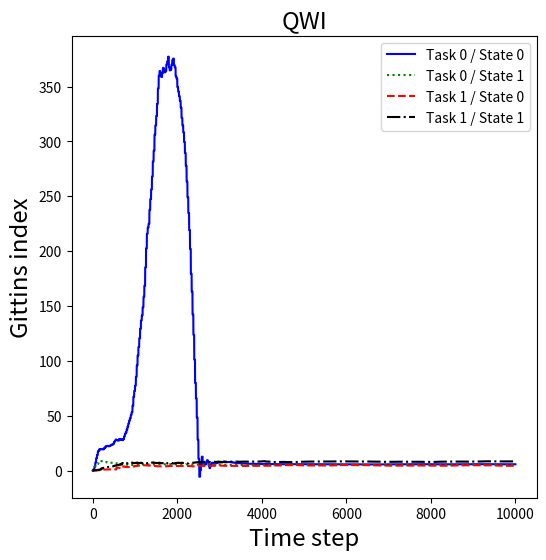
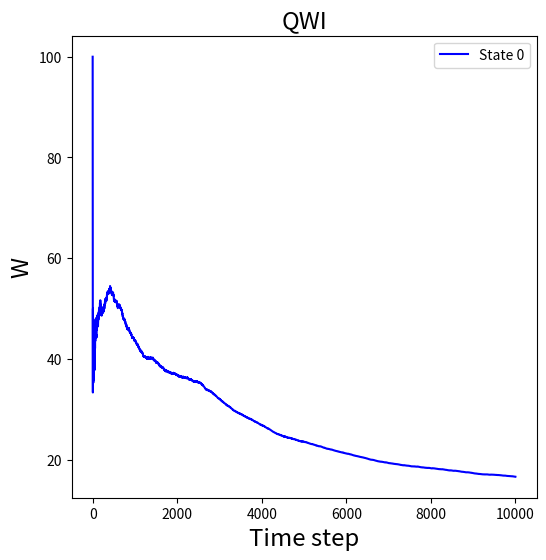

Generate these figures, in order, with matplotlib:
# -*- coding: utf-8 -*-
"""
Created on Tue Aug 20 08:26:20 2024

@author: Harshit
"""

#!/usr/bin/env python
# coding: utf-8
#Deteriorating arms - 
#for restart paper toy problem. 3 states, 2 arms.
#0,1,2 states 2 has highest gittins. so when you are passive you setup TPM such that you can only visit worse off (lower gittins) states. if 0,1,2 are in increasing gittins, you can only visit 0 from 1 if that arm is passive.
# In[114]:


import numpy as np
import math
import matplotlib.pyplot as plt
from collections import defaultdict
import pandas as pd
import random
import csv
# In[115]:


#initialise-
Q = np.zeros((2,2,2,2))

hist0 = []
hist1 = []
hist2 = []
hist3 = []
hist4 = []


hist00 = []
hist01 = []
hist10 = []
hist11 = []

W = np.zeros((2,2))


# Define the default factory function
def default_float_value():
    return 0.0

# Create the defaultdict
V = defaultdict(default_float_value)
V_true = defaultdict(default_float_value)

def calculate_bellman_final(state,W):  
    s_full = tuple(state)
    v_vals = [0]*5
    actions = [[1,0,0,0,0],[0,1,0,0,0],[0,0,1,0,0],[0,0,0,1,0],[0,0,0,0,1]]
    for i in range(len(state)):
        reward = get_reward(state, actions[i])
        next_state,prob = transition(state,actions[i])
        ns_full = tuple(next_state)
        v_vals[i] = next(x for x in reward if x != 0) + 0.9*(prob)*(V[ns_full])
        
    #V[s_full] = np.max(v_vals)
    
    whittle_state = []
    for i in range(len(state)):
        whittle_state.append(W[state[i]])
    max_arm = np.argmax(whittle_state)
    
    V[s_full] = v_vals[max_arm]


def bellman_relative_error(V, V_true):
    relative_errors = []
    for s_full in V_true.keys():
        if V_true[s_full] !=0:
            relative_errors.append(np.abs((V[s_full] - V_true[s_full])) / V_true[s_full])
        else:
            relative_errors.append(0)
    return np.mean(relative_errors)

reg = []
def regret(s, next_state):
    change = np.subtract(next_state, s)
    #print("s_input",s)
    #print("s_output",next_state)
    #print("change",change)
    if np.nonzero(change)[0] == np.argmax(s):
        reg.append(1)
        #print("append 1")
    else:
        reg.append(0)
        #print("append 0")

# In[116]:
from copy import deepcopy 

class envir():
    def __init__(self):
        self.P_zero =[(0.3,0.7),
                      (0.7,0.3)]
        self.P_one = [(0.9,0.1),
                      (0.1,0.9)]
        self.rewards = [(1,10),
                        (1,10)]
    def step(self,s,action):
        next_state = deepcopy(s)
        reward = [0]*len(s)
        
        if action == 0:
            next_state[action]= np.random.choice(2,p=self.P_zero[s[action]])
        else:
            next_state[action]= np.random.choice(2,p=self.P_one[s[action]])
        reward[action] = self.rewards[s[action]][next_state[action]]
        return next_state,reward
    
    

def select_action(s,M,epsilon):
    r = random.random()
    if r < epsilon:
        action = np.random.choice(2)
    else:
        gre = [0]*len(s)
        for i in range(len(s)):
            gre[i] = M[s[i]][i]
            
        action = np.argmax(gre)
        
    return action

            
def check_best_action(state):
    if state[1] == 1:
        return 1
    elif state[0] == 0:
        return 0
    elif state[0] == 1:
        return 0 
    else:
        return 1 


    


# In[117]:

hist = [[[],[],[],[],[],[],[],[],[],[]]]*5
print(hist)

histV = []
BRE = []
plt_wrong_actions = []
def game():
    gamma = 0.9
    episodes = 10000
    rate = 0.3
    env = envir()
    epsilon = 0.2
    state = np.random.choice(2,2)
    cumm_wrong_steps = []
    '''
    for episode_no in range(100000):   
        s_full = tuple(state)
        v_vals = [0]*5
        state = np.random.choice(5,5)
        actions = [[1,0,0,0,0],[0,1,0,0,0],[0,0,1,0,0],[0,0,0,1,0],[0,0,0,0,1]]
        for i in range(len(state)):
            reward = get_reward(state, actions[i])
            next_state,prob = transition(state,actions[i])
            ns_full = tuple(next_state)
            v_vals[i] = next(x for x in reward if x != 0) + 0.9*(prob)*(V_true[ns_full])
            
        V_true[s_full] = np.max(v_vals)
        
    print(V_true)
    state = np.random.choice(5,5)
    episode_no = 0
    '''
    
    for episode_no in range(episodes):
        state = np.random.choice(2,2)
    
        hist00.append(W[0][0])
        hist01.append(W[1][0])
        hist10.append(W[0][1])
        hist11.append(W[1][1])
        
        if episode_no==0:
            learning_rate = 0.3
            beta = 0.2
        if episode_no>=1:
            learning_rate = 0.3 / math.ceil(episode_no / 5000)
            if(episode_no%20==0):
                beta = 0.2 / (1 + math.ceil(episode_no * math.log(episode_no) / 5000))
            else:
                beta = 0
        
        task = select_action(s=state,M=W,epsilon=epsilon)
        #epsilon = max(0.1,epsilon*0.999)
        action = [0]*len(state)
        action[task] = 1
        task_opt = check_best_action(state)
        if task != task_opt:
            cumm_wrong_steps.append(1)
        else:
            cumm_wrong_steps.append(0)
        next_state, reward = env.step(state,task)
        plt_wrong_actions.append(np.mean(cumm_wrong_steps)*100)
       # calculate_bellman_final(state,W)

        for i in range(2):
            for k in range(2):
                Q[state[i]][action[i]][k][i] += learning_rate*((1-action[i])*(W[k][i])+action[i]*reward[i]+gamma*(max(Q[next_state[i]][0][k][i],Q[next_state[i]][1][k][i]))-Q[state[i]][action[i]][k][i])
        
        for i in range(2):
            for j in range(2):
                W[j][i] += beta*(Q[j][1][j][i]-Q[j][0][j][i])
        
        
        state = next_state
        '''
        #V_values = calculate_v_values(Q0, Q1)
        BRE.append(bellman_relative_error(V, V_true))
        #histV.append(V_values)
        regret(state,next_state)
        '''
    csv_file_path = 'QWI_toy.csv'
    print("CWS: ",sum(cumm_wrong_steps))
    
    # Write the two lists to the CSV file side by side
    with open(csv_file_path, 'w', newline='') as csv_file:
        csv_writer = csv.writer(csv_file)
        csv_writer.writerow(['State0','State1','State2','State3'])  # Optional header row
        csv_writer.writerows(zip(hist00, hist01, hist10, hist11))

    print(f"The two lists have been saved to {csv_file_path}")
    
    
    filename = 'percent_wrong_QWI.csv'

    # Writing to CSV file
    with open(filename, 'w', newline='') as csvfile:
        writer = csv.writer(csvfile)
        writer.writerow(['percent_wrong'])  # Writing the header
        for value in plt_wrong_actions:
            writer.writerow([value])  # Writing each value in a new row
    
    
            
    
        

# In[118]:


game()
'''

data = {
    'W[0]': hist0,
    'W[1]': hist1,
    'W[2]': hist2,
    'W[3]': hist3,
    'W[4]': hist4
}

# Create a DataFrame from the dictionary
df = pd.DataFrame(data)

# Save the DataFrame to a CSV file
df.to_csv('best_run_QWI.csv', index=False)
# In[119]:

'''
print(W)

"""
plt.figure(figsize=(6,6))
plt.title('Q values for k = 0',fontsize='xx-large')
plt.xlabel('Time step', fontsize = 'xx-large')
plt.ylabel('Q',fontsize = 'xx-large')
plt.plot(hist[0][0],'-',c='blue',label='Q[0][0][0]')
plt.plot(hist[0][1],'-',c='green',label='Q[1][0][0]')
plt.plot(hist[0][2],'-',c='red',label='Q[2][0][0]')
plt.plot(hist[0][3],'-',c='cyan',label='Q[0][1][0]')
#plt.plot(hist[0][4],'-',c='orange',label='Q[1][1][0]')
plt.plot(hist[0][5],'-',c='black',label='Q[2][1][0]')
plt.legend()

plt.figure(figsize=(6,6))
plt.title('Q values for k = 1',fontsize='xx-large')
plt.xlabel('Time step', fontsize = 'xx-large')
plt.ylabel('Q',fontsize = 'xx-large')
plt.plot(hist[1][0],'-',c='blue',label='Q[0][0][1]')
plt.plot(hist[1][1],'-',c='green',label='Q[1][0][1]')
plt.plot(hist[1][2],'-',c='red',label='Q[2][0][1]')
plt.plot(hist[1][3],'-',c='cyan',label='Q[0][1][1]')
plt.plot(hist[1][4],'-',c='orange',label='Q[1][1][1]')
plt.plot(hist[1][5],'-',c='black',label='Q[2][1][1]')
plt.legend()

plt.figure(figsize=(6,6))
plt.title('Q values for k = 2',fontsize='xx-large')
plt.xlabel('Time step', fontsize = 'xx-large')
plt.ylabel('Q',fontsize = 'xx-large')
plt.plot(hist[2][0],'-',c='blue',label='Q[0][0][2]')
plt.plot(hist[2][1],'-',c='green',label='Q[1][0][2]')
plt.plot(hist[2][2],'-',c='red',label='Q[2][0][2]')
plt.plot(hist[2][3],'-',c='cyan',label='Q[0][1][2]')
plt.plot(hist[2][4],'-',c='orange',label='Q[1][1][2]')
plt.plot(hist[2][5],'-',c='black',label='Q[2][1][2]')
plt.legend()
"""

# In[120]:


plt.figure(figsize=(6,6))
plt.title('QWI',fontsize='xx-large')
plt.xlabel('Time step', fontsize = 'xx-large')
plt.ylabel('Gittins index',fontsize = 'xx-large')
plt.plot(hist00,'-',c='blue',label='Task 0 / State 0')
plt.plot(hist01,':',c='green',label='Task 0 / State 1')
plt.plot(hist10,'--',c='red',label='Task 1 / State 0')
plt.plot(hist11,'-.',c='black',label='Task 1 / State 1')
plt.legend()
plt.show()


plt.figure(figsize=(6,6))
plt.title('QWI',fontsize='xx-large')
plt.xlabel('Time step', fontsize = 'xx-large')
plt.ylabel('W',fontsize = 'xx-large')
plt.plot(plt_wrong_actions,'-',c='blue',label='State 0')
plt.legend()

plt.show()

# In[113]:


# In[ ]:


'''
print("Data has been written to output.csv")

#print(histV[len(histV)-1])

plt.figure(figsize=(6,6))
plt.title('BRE vs Time Step',fontsize='xx-large')
plt.xlabel('Time step', fontsize = 'xx-large')
plt.ylabel('BRE',fontsize = 'xx-large')
plt.plot(BRE,'-',c='blue',label='BRE')
plt.legend()
plt.show()

plt.figure(figsize=(6,6))
plt.title('V(s) vs Time Step',fontsize='xx-large')
plt.xlabel('Time step', fontsize = 'xx-large')
plt.ylabel('V(S)',fontsize = 'xx-large')
plt.plot(histV,'-',c='blue',label='reg')
plt.legend()
plt.show()



# In[ ]:

cumu_regret = []
cumu_regret.append(reg[0])
avg_cum_reg = []

for i in range(len(reg)):
    add = (cumu_regret[i-1] + reg[i])
    cumu_regret.append(add)
    avg_cum_reg.append(cumu_regret[i]/(i+1))

plt.figure(figsize=(6,6))
plt.title('V(s) vs Time Step',fontsize='xx-large')
plt.xlabel('Time step', fontsize = 'xx-large')
plt.ylabel('regret',fontsize = 'xx-large')
plt.plot(avg_cum_reg,'-',c='blue',label='reg')
plt.legend()
plt.show()

'''
